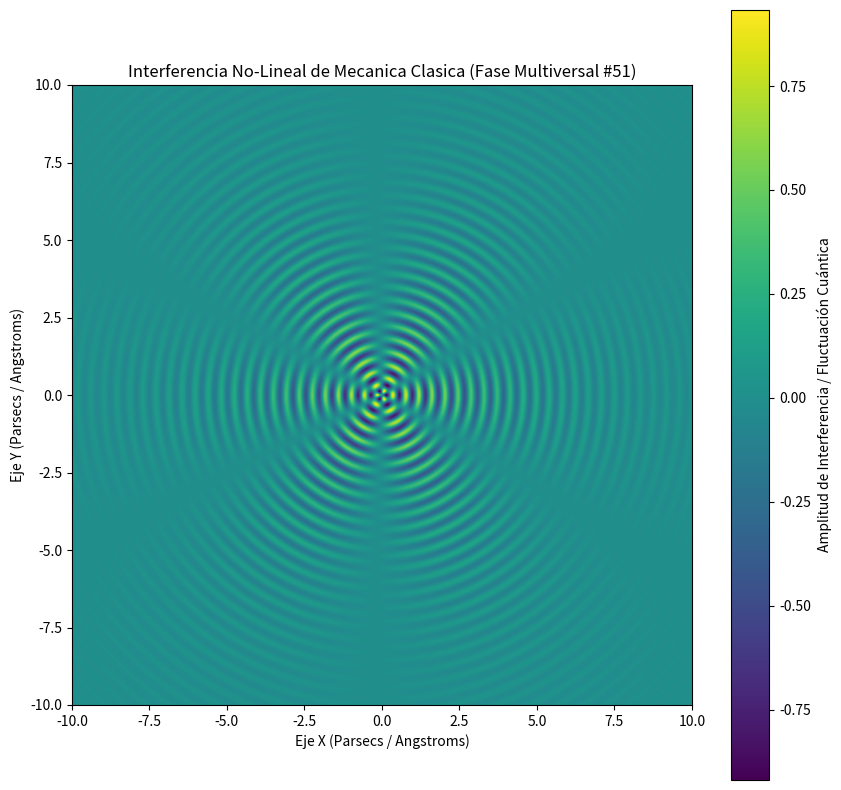

Write Python code to recreate this figure.
%matplotlib inline
# Simulación Multiversal: Mecanica Clasica - Variante 51
import numpy as np
import matplotlib.pyplot as plt

# Parámetros Físicos No-Lineales
omega_1 = 14.927
omega_2 = 2.938
lambda_decay = 0.32
phase_shift = 2.553

x = np.linspace(-10, 10, 800)
y = np.linspace(-10, 10, 800)
X, Y = np.meshgrid(x, y)

# Dinámica de Fluidos / Campos Tensor-Escalares (Fase Multiversal)
R = np.sqrt(X**2 + Y**2) + 1e-5
Z = (np.sin(omega_1 * R + phase_shift) * np.cos(omega_2 * np.arctan2(Y, X))) * np.exp(-lambda_decay * R)

plt.figure(figsize=(10, 10))
plt.imshow(Z, cmap='viridis', extent=[-10, 10, -10, 10], origin='lower')
plt.colorbar(label='Amplitud de Interferencia / Fluctuación Cuántica')
plt.title(r'Interferencia No-Lineal de Mecanica Clasica (Fase Multiversal #51)')
plt.xlabel('Eje X (Parsecs / Angstroms)')
plt.ylabel('Eje Y (Parsecs / Angstroms)')
plt.show()
